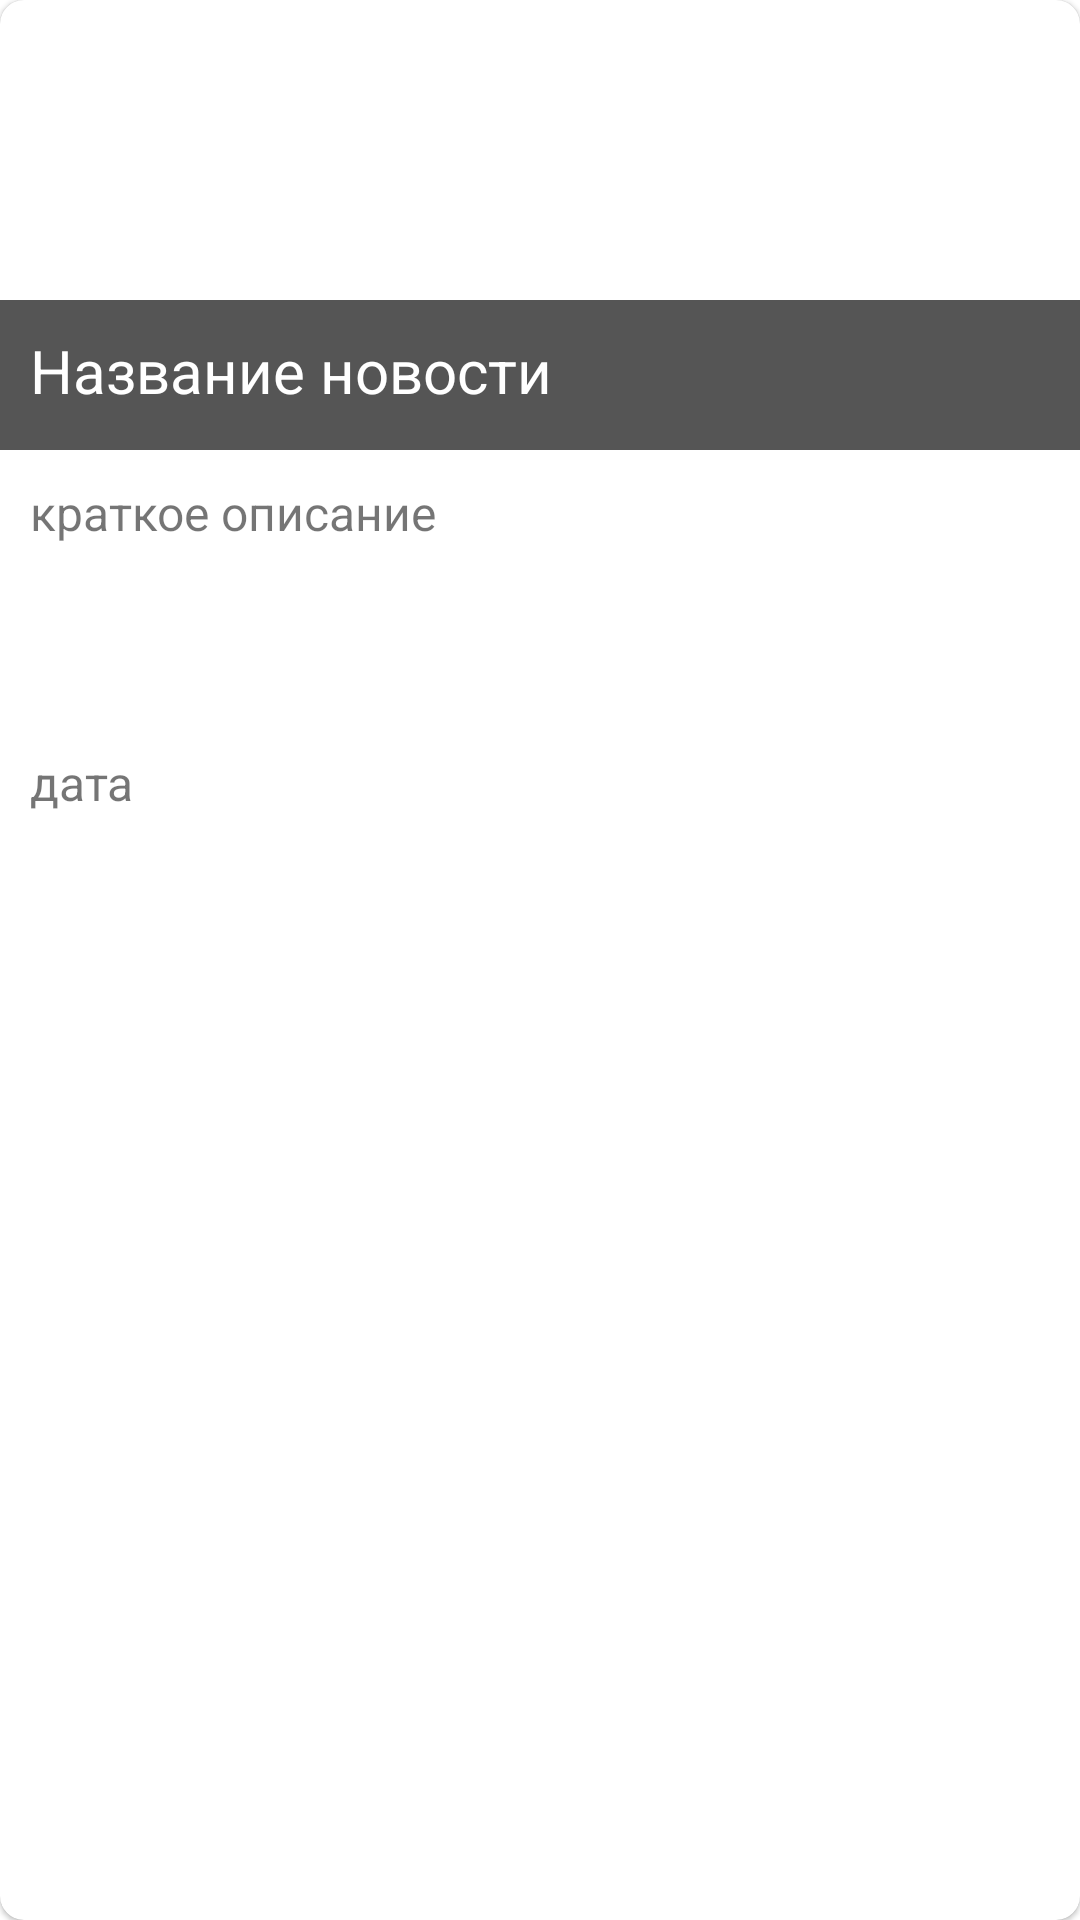

The Android layout XML behind this screen, and the referenced resources:
<!-- AndroidManifest.xml: application theme Theme.Exercise3 -->
<!-- res/layout/activity_news_list.xml -->
<?xml version="1.0" encoding="utf-8"?>
<com.google.android.material.card.MaterialCardView xmlns:android="http://schemas.android.com/apk/res/android"
    android:layout_width="match_parent"
    android:layout_height="@dimen/item_news_height"
    xmlns:tools="http://schemas.android.com/tools"
    xmlns:app="http://schemas.android.com/apk/res-auto"
    android:background="#4000"
    android:layout_margin="4dp"
    app:cardCornerRadius="8dp"
    android:theme="@style/Theme.MaterialComponents.DayNight.DarkActionBar"
    tools:context=".NewsListActivity">

    <androidx.constraintlayout.widget.ConstraintLayout
        android:layout_width="match_parent"
        android:layout_height="@dimen/item_news_height">

        <ImageView
            android:id="@+id/image_item"
            android:layout_width="match_parent"
            android:layout_height="@dimen/item_image_height"
            tools:src="@tools:sample/avatars"
            app:layout_constraintTop_toTopOf="parent"/>

        <TextView
            android:id="@+id/name_news"
            android:layout_width="match_parent"
            android:layout_height="@dimen/item_name_news_height"
            android:background="#A000"
            android:padding="@dimen/padding_text"
            android:text="@string/name_news"
            android:textColor="@color/white"
            android:textSize="@dimen/text_size_name"
            app:layout_constraintBottom_toBottomOf="@id/image_item"
            tools:ignore="RtlSymmetry" />

        <TextView
            android:id="@+id/text_news"
            android:layout_width="match_parent"
            android:layout_height="@dimen/item_text_news_height"
            android:text="@string/preview_news"
            android:textSize="@dimen/text_size"
            android:paddingStart="@dimen/padding_text"
            android:paddingTop="@dimen/padding_text"
            app:layout_constraintTop_toBottomOf="@id/image_item"/>

        <TextView
            android:id="@+id/date_news"
            android:layout_width="match_parent"
            android:layout_height="@dimen/item_date_news_height"
            android:text="@string/date_news"
            android:textSize="@dimen/text_size"
            android:paddingStart="@dimen/padding_text"
            app:layout_constraintTop_toBottomOf="@id/text_news"/>
    </androidx.constraintlayout.widget.ConstraintLayout>

</com.google.android.material.card.MaterialCardView>
<!-- resources referenced by this layout -->
<resources>
  <dimen name="item_date_news_height">50dp</dimen>
  <dimen name="item_image_height">150dp</dimen>
  <dimen name="item_name_news_height">50dp</dimen>
  <dimen name="item_news_height">300dp</dimen>
  <dimen name="item_text_news_height">100dp</dimen>
  <dimen name="padding_text">10dp</dimen>
  <dimen name="text_size">16sp</dimen>
  <dimen name="text_size_name">20sp</dimen>
  <string name="date_news">дата</string>
  <string name="name_news">Название новости</string>
  <string name="preview_news">краткое описание</string>
  <style name="Theme.Exercise3" parent="Theme.MaterialComponents.DayNight.NoActionBar">
          
          <item name="colorPrimary">@color/black</item>
          <item name="colorPrimaryVariant">@color/black</item>
          <item name="colorOnPrimary">@color/white</item>
          
          <item name="colorSecondary">@color/teal_200</item>
          <item name="colorSecondaryVariant">@color/teal_700</item>
          <item name="colorOnSecondary">@color/black</item>
          
          <item name="android:statusBarColor" tools:targetApi="l">?attr/colorPrimaryVariant</item>
          
      </style>
  <!-- not gathered from this repository: default colours our renderer supplied (Android Studio template values) -->
  <color name="teal_200">#FF03DAC5</color>
  <color name="teal_700">#FF018786</color>
  <color name="black">#FF000000</color>
  <color name="white">#FFFFFFFF</color>
</resources>
